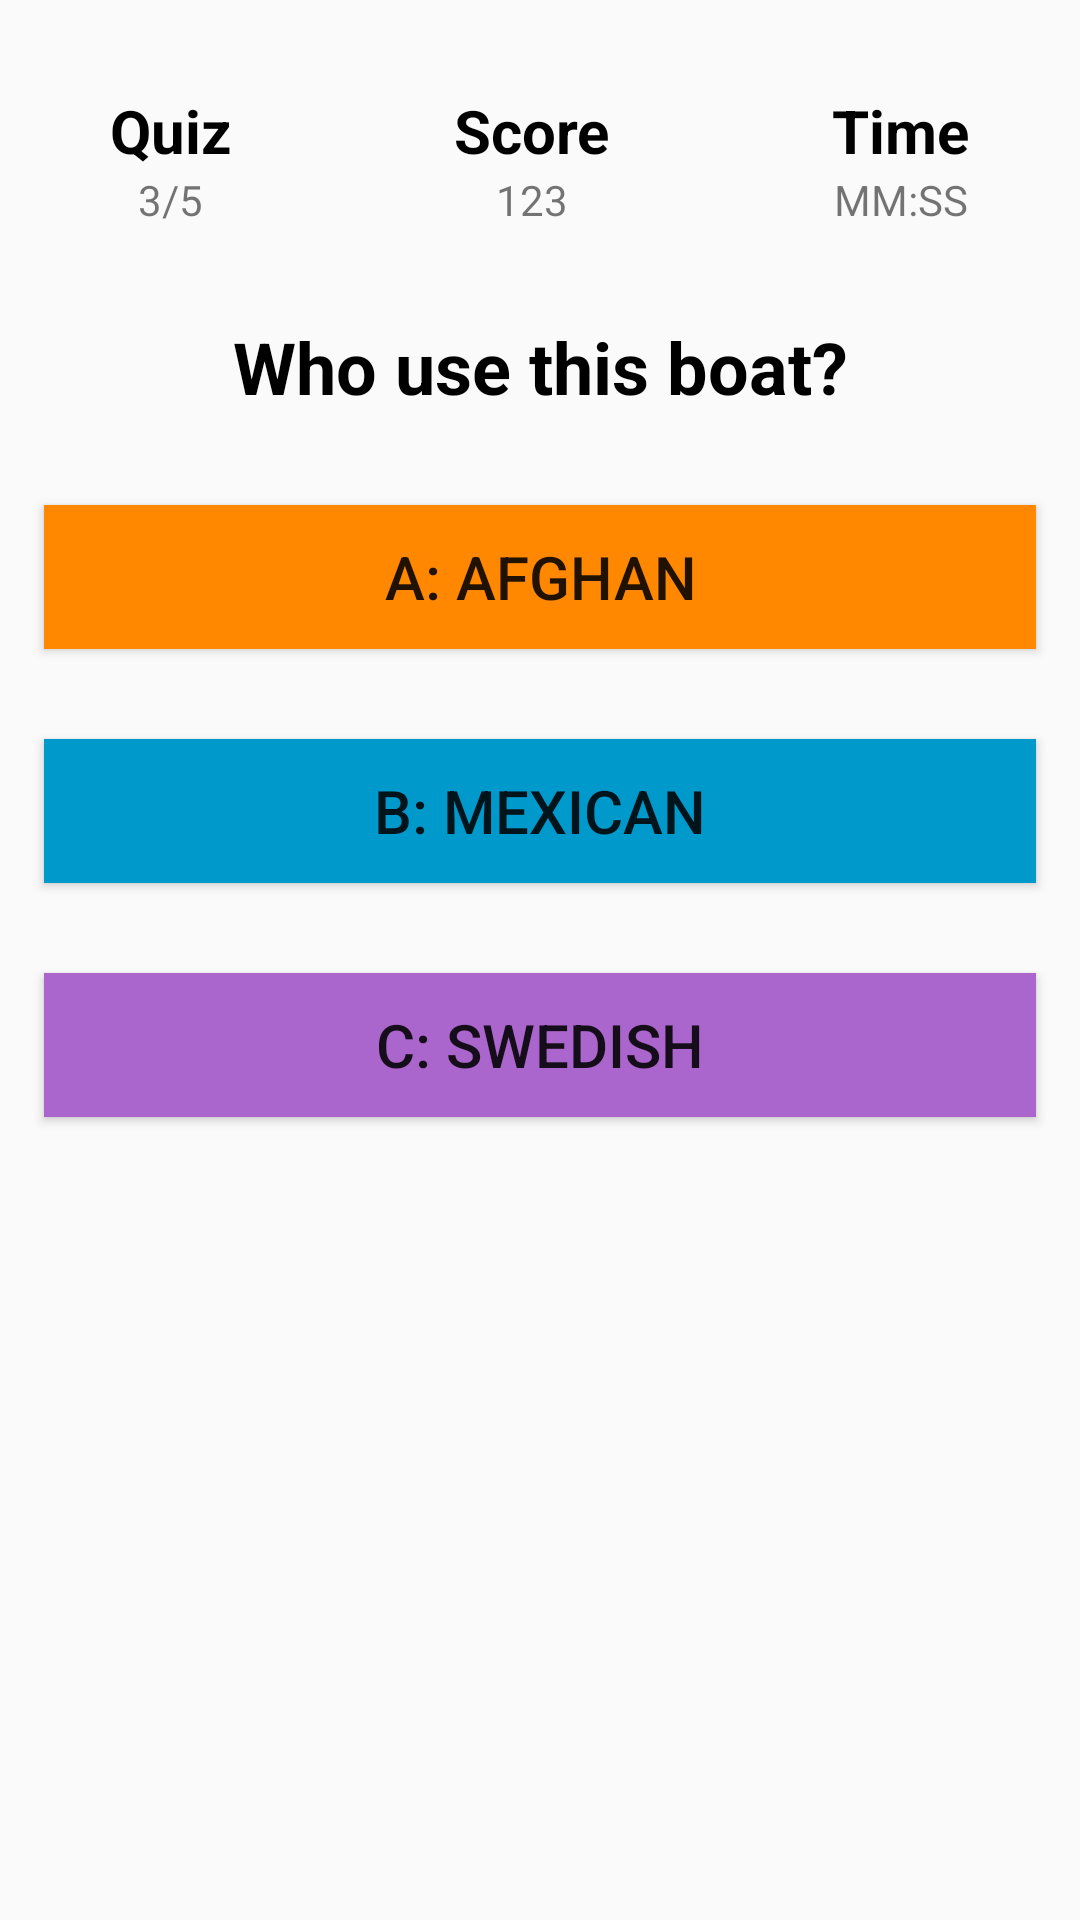

Produce the Android XML layout that renders to this screen, including the resource entries it uses.
<!-- AndroidManifest.xml: application theme AppTheme -->
<!-- res/layout/activity_quiz.xml -->
<?xml version="1.0" encoding="utf-8"?>
<RelativeLayout xmlns:android="http://schemas.android.com/apk/res/android"
    xmlns:tools="http://schemas.android.com/tools"
    android:id="@+id/activity_quiz"
    android:layout_width="match_parent"
    android:layout_height="match_parent"
    android:paddingBottom="@dimen/activity_vertical_margin"
    android:paddingLeft="@dimen/activity_horizontal_margin"
    android:paddingRight="@dimen/activity_horizontal_margin"
    android:paddingTop="@dimen/activity_vertical_margin"
    tools:context="museum.findit.com.myapplication.view.Activities.QuizActivity">

    <LinearLayout
        android:orientation="vertical"
        android:layout_width="match_parent"
        android:layout_height="match_parent"
        android:gravity="center_horizontal"
        android:layout_alignParentTop="true"
        android:layout_alignParentLeft="true"
        android:layout_alignParentStart="true">

        <LinearLayout
            android:orientation="horizontal"
            android:layout_width="fill_parent"
            android:layout_height="wrap_content"
            android:weightSum="3"
            android:layout_marginTop="30dp">

            <LinearLayout
                android:orientation="vertical"
                android:layout_width="wrap_content"
                android:layout_height="wrap_content"
                android:layout_weight="1"
                android:gravity="center">

                <TextView
                    android:text="Quiz"
                    android:layout_width="wrap_content"
                    android:layout_height="wrap_content"
                    android:id="@+id/textView3"
                    android:textSize="20sp"
                    android:textStyle="normal|bold"
                    android:textColor="@android:color/black" />

                <TextView
                    android:layout_width="wrap_content"
                    android:layout_height="wrap_content"
                    android:textSize="14sp"
                    android:text="3/5"
                    android:id="@+id/itemTextView" />
            </LinearLayout>

            <LinearLayout
                android:orientation="vertical"
                android:layout_width="wrap_content"
                android:layout_height="wrap_content"
                android:layout_weight="1"
                android:gravity="center">

                <TextView
                    android:text="Score"
                    android:layout_width="wrap_content"
                    android:layout_height="wrap_content"
                    android:id="@+id/textView5"
                    android:textSize="20sp"
                    android:textStyle="normal|bold"
                    android:textColor="@android:color/black" />

                <TextView
                    android:text="123"
                    android:layout_width="wrap_content"
                    android:layout_height="wrap_content"
                    android:id="@+id/scoreTextView" />
            </LinearLayout>

            <LinearLayout
                android:orientation="vertical"
                android:layout_width="wrap_content"
                android:layout_height="wrap_content"
                android:layout_weight="1"
                android:gravity="center">

                <TextView
                    android:text="Time"
                    android:layout_width="wrap_content"
                    android:layout_height="wrap_content"
                    android:id="@+id/textView7"
                    android:textSize="20sp"
                    android:textStyle="normal|bold"
                    android:textColor="@android:color/black" />

                <TextView
                    android:text="MM:SS"
                    android:layout_width="wrap_content"
                    android:layout_height="wrap_content"
                    android:id="@+id/timeTextView" />
            </LinearLayout>
        </LinearLayout>

        <TextView
            android:text="Who use this boat?"
            android:layout_width="match_parent"
            android:layout_height="wrap_content"
            android:id="@+id/quizTextView"
            android:textAlignment="center"
            android:textStyle="normal|bold"
            android:textSize="24sp"
            android:textColor="@android:color/black"
            android:layout_marginTop="30dp" />

        <Button
            android:text="A: Afghan"
            android:layout_width="match_parent"
            android:layout_height="wrap_content"
            android:id="@+id/button3"
            android:layout_marginTop="30dp"
            android:layout_marginBottom="15dp"
            android:layout_marginEnd="15dp"
            android:layout_marginLeft="15dp"
            android:layout_marginRight="15dp"
            android:layout_marginStart="15dp"
            android:background="@android:color/holo_orange_dark"
            android:textSize="20sp" />

        <Button
            android:text="B: Mexican"
            android:layout_width="match_parent"
            android:layout_height="wrap_content"
            android:id="@+id/button4"
            android:layout_margin="15dp"
            android:background="@android:color/holo_blue_dark"
            android:textSize="20sp" />

        <Button
            android:text="C: Swedish"
            android:layout_width="match_parent"
            android:layout_height="wrap_content"
            android:id="@+id/button5"
            android:layout_margin="15dp"
            android:background="@android:color/holo_purple"
            android:textSize="20sp" />


    </LinearLayout>
</RelativeLayout>
<!-- resources referenced by this layout -->
<resources>
  <style name="AppTheme" parent="Theme.AppCompat.Light.DarkActionBar">
          
          <item name="colorPrimary">@color/colorPrimary</item>
          <item name="colorPrimaryDark">@color/colorPrimaryDark</item>
          <item name="colorAccent">@color/colorAccent</item>
      </style>
  <color name="colorPrimary">#000000</color>
  <color name="colorPrimaryDark">#000000</color>
  <color name="colorAccent">#34bcbc</color>
</resources>
